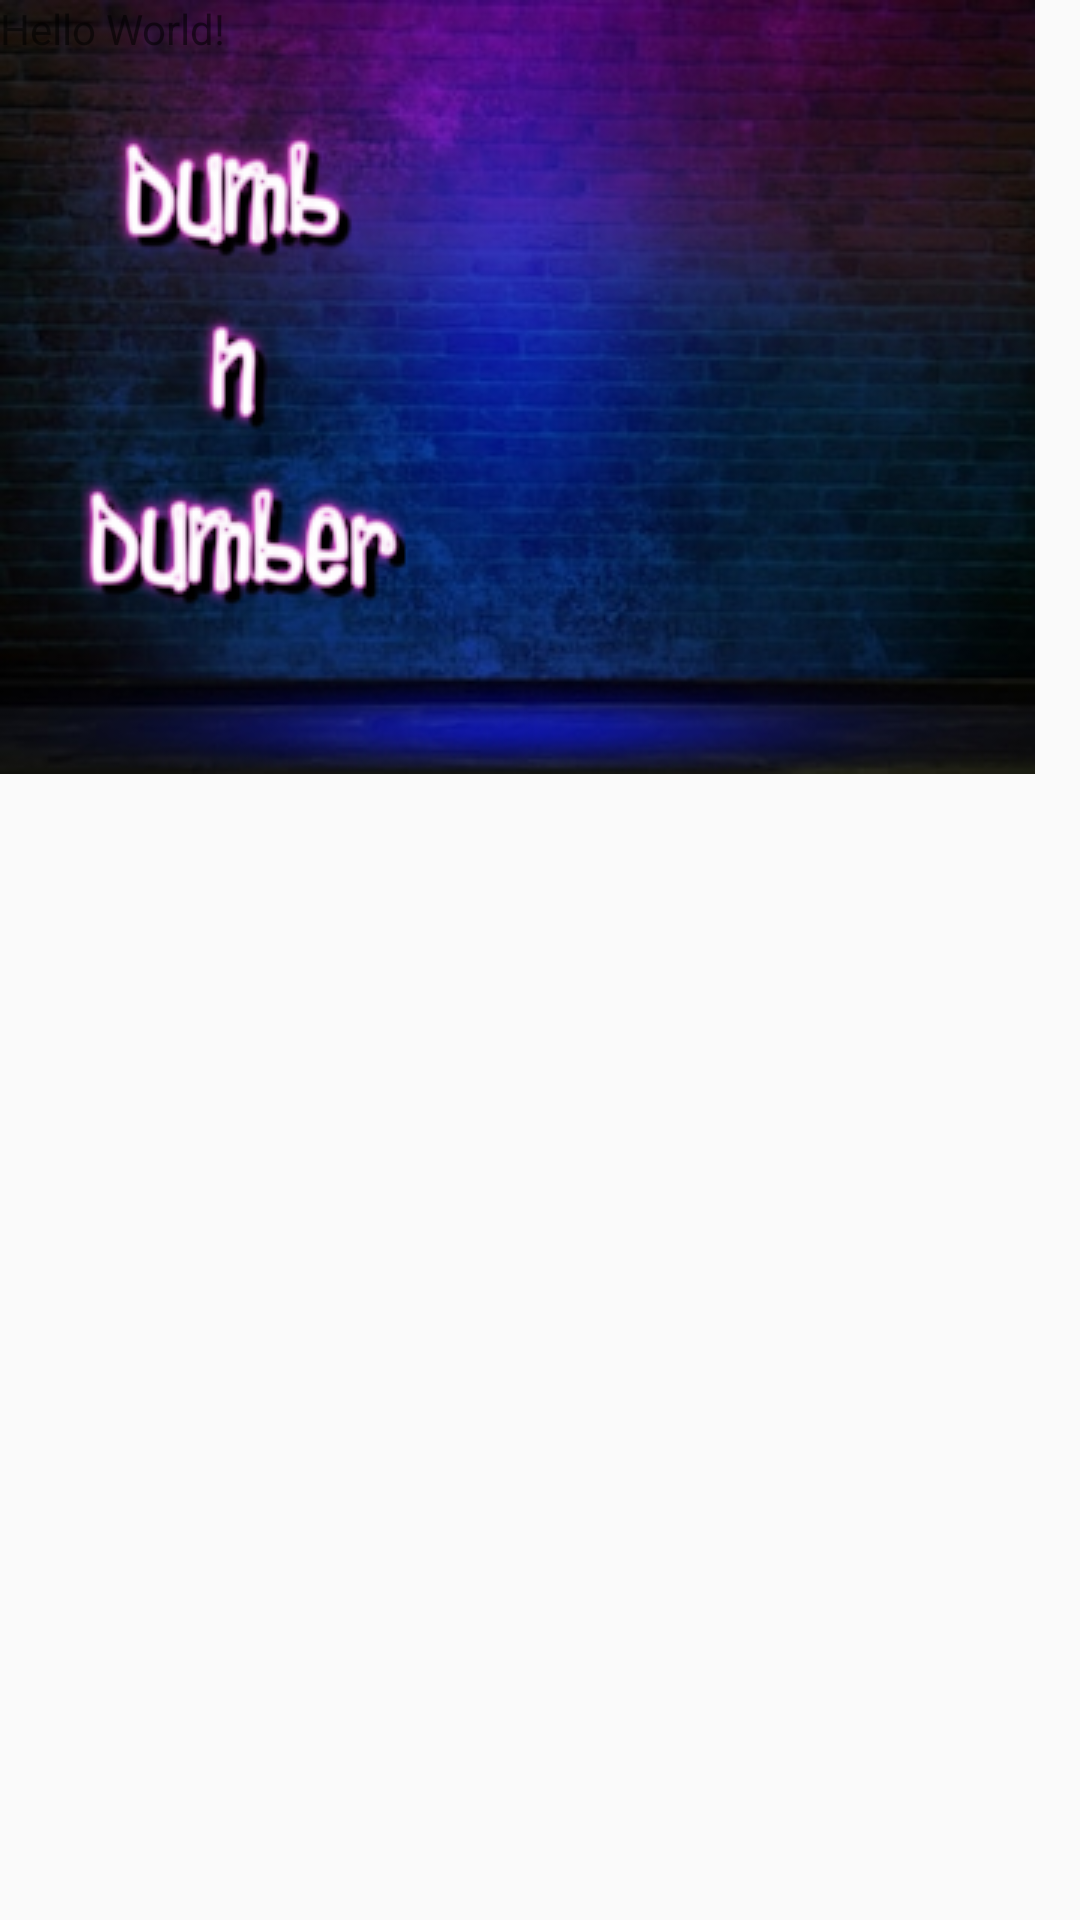

Write the Android layout XML for this screen, with the resource values it uses.
<!-- AndroidManifest.xml: application theme AppTheme -->
<!-- res/layout/activity_main.xml -->
<?xml version="1.0" encoding="utf-8"?>
<RelativeLayout xmlns:android="http://schemas.android.com/apk/res/android"
    xmlns:app="http://schemas.android.com/apk/res-auto"
    xmlns:tools="http://schemas.android.com/tools"
    android:layout_width="match_parent"
    android:layout_height="match_parent"
    tools:context=".MainActivity">

    <TextView
        android:layout_width="wrap_content"
        android:layout_height="wrap_content"
        android:text="Hello World!"
        app:layout_constraintBottom_toBottomOf="parent"
        app:layout_constraintLeft_toLeftOf="parent"
        android:background="@drawable/mainscreen"
        app:layout_constraintRight_toRightOf="parent"
        app:layout_constraintTop_toTopOf="parent" />

</RelativeLayout>
<!-- resources referenced by this layout -->
<resources>
  <!-- drawable mainscreen: png bitmap (drawable, 150308 bytes) -->
  <style name="AppTheme" parent="Theme.AppCompat.Light.NoActionBar">
          
          <item name="colorPrimary">@color/colorPrimary</item>
          <item name="colorPrimaryDark">@color/colorPrimaryDark</item>
          <item name="colorAccent">@color/colorAccent</item>
      </style>
  <color name="colorPrimary">#008577</color>
  <color name="colorPrimaryDark">#00574B</color>
  <color name="colorAccent">#0CD23E</color>
</resources>
